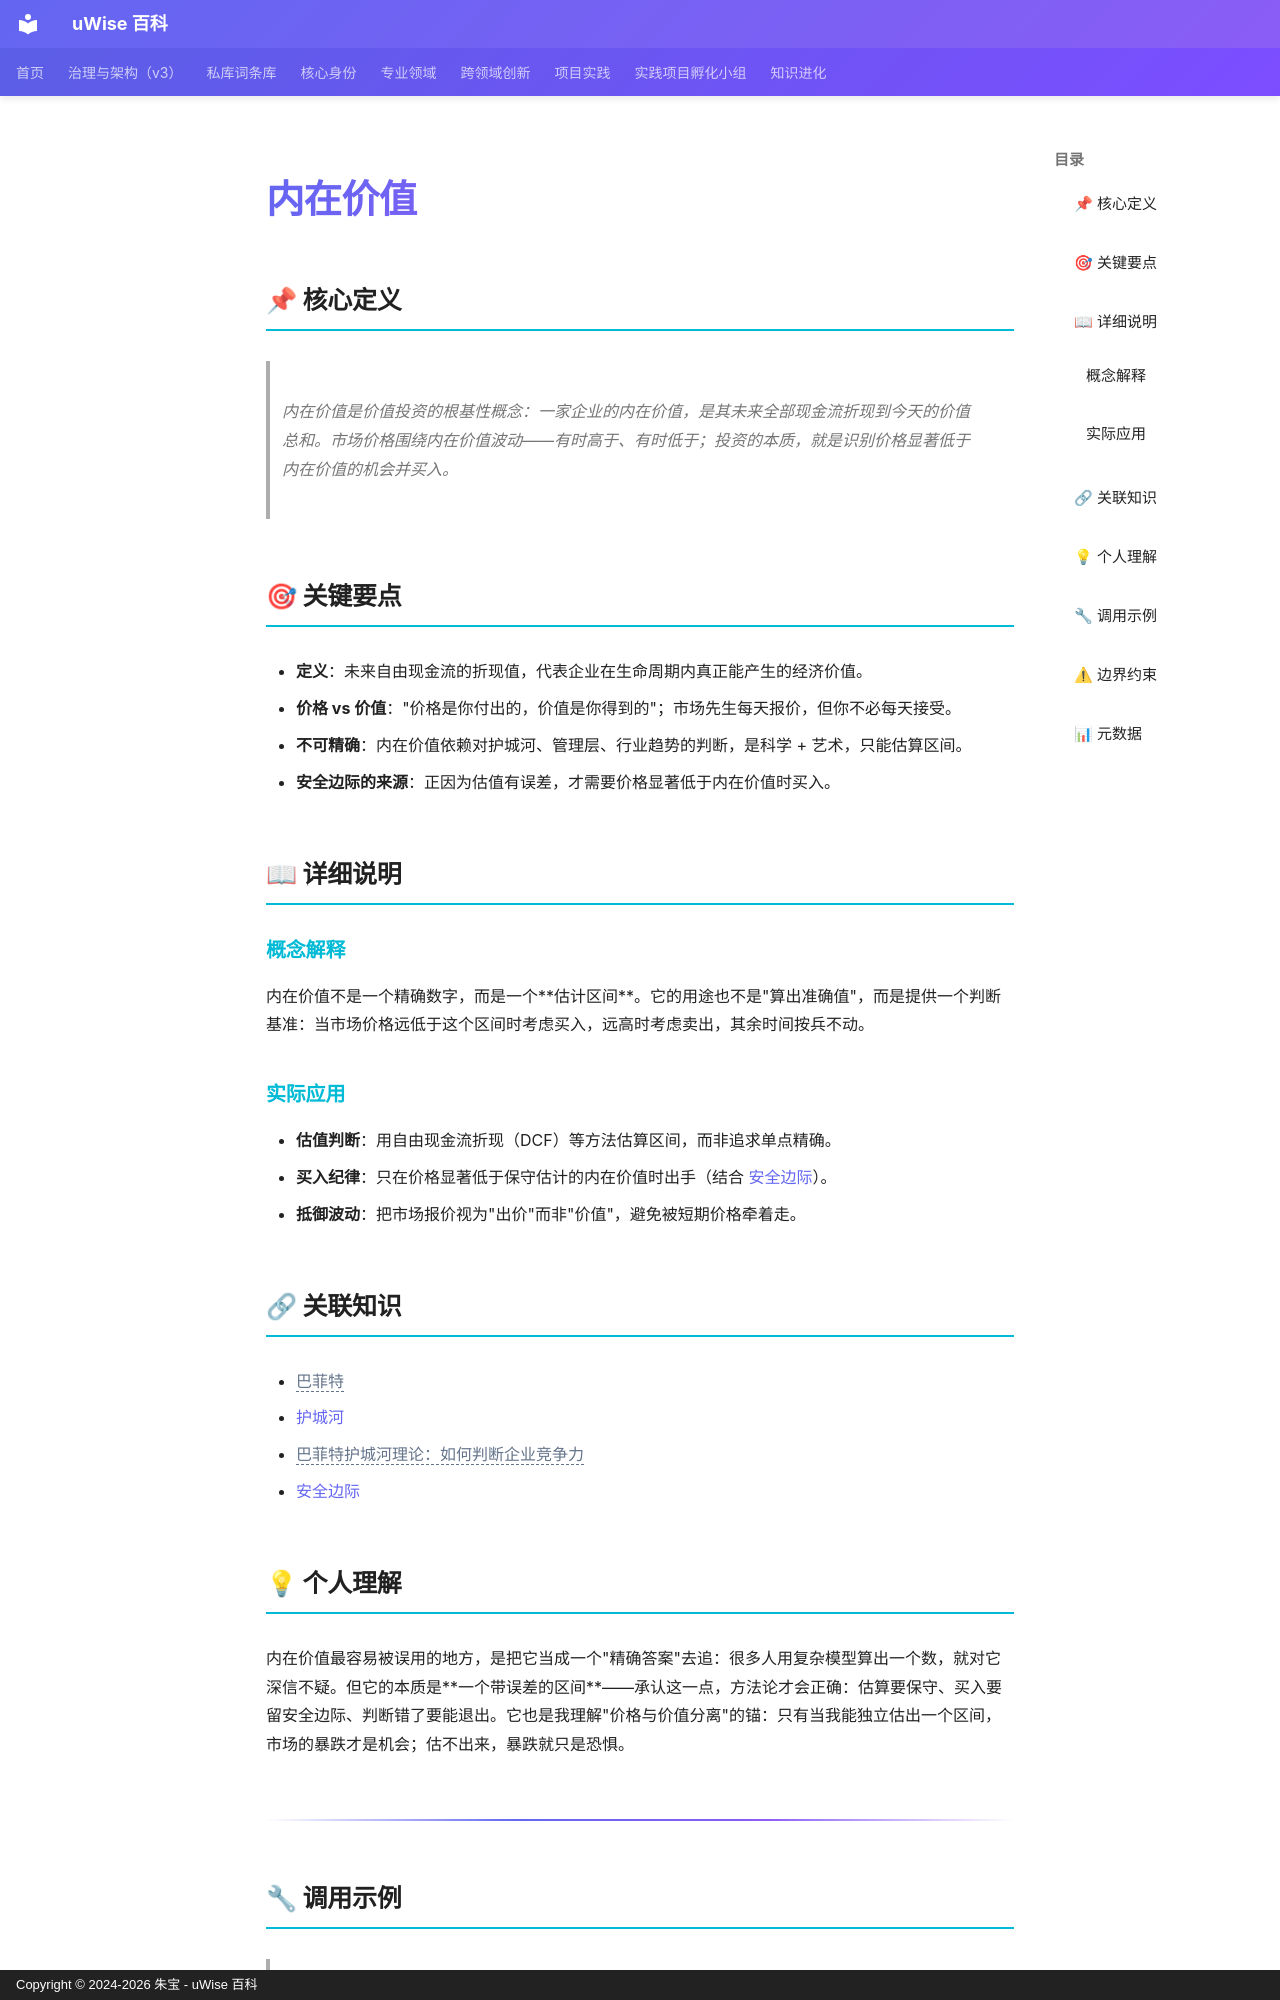

repository: zhubao315/uWise · page: vault-encyclopedia/md-8767fe8e/index.html · generator: mkdocs · copyright: Copyright © 2024-2026 朱宝 - uWise 百科

---
title: "内在价值"
description: "内在价值是价值投资的根基性概念：一家企业的内在价值，是其未来全部现金流折现到今天的价值总和。市场价格围绕内在价值波动——有时高于、有时低于；投资的本质，就是识别价格显著低于内在价值的机会并买入。"
---

# 内在价值

## 📌 核心定义

> 内在价值是价值投资的根基性概念：一家企业的内在价值，是其未来全部现金流折现到今天的价值总和。市场价格围绕内在价值波动——有时高于、有时低于；投资的本质，就是识别价格显著低于内在价值的机会并买入。

## 🎯 关键要点

- **定义**：未来自由现金流的折现值，代表企业在生命周期内真正能产生的经济价值。
- **价格 vs 价值**："价格是你付出的，价值是你得到的"；市场先生每天报价，但你不必每天接受。
- **不可精确**：内在价值依赖对护城河、管理层、行业趋势的判断，是科学 + 艺术，只能估算区间。
- **安全边际的来源**：正因为估值有误差，才需要价格显著低于内在价值时买入。

## 📖 详细说明

### 概念解释

内在价值不是一个精确数字，而是一个**估计区间**。它的用途也不是"算出准确值"，而是提供一个判断基准：当市场价格远低于这个区间时考虑买入，远高时考虑卖出，其余时间按兵不动。

### 实际应用

- **估值判断**：用自由现金流折现（DCF）等方法估算区间，而非追求单点精确。
- **买入纪律**：只在价格显著低于保守估计的内在价值时出手（结合 [安全边际](../md-21e4edc8/)）。
- **抵御波动**：把市场报价视为"出价"而非"价值"，避免被短期价格牵着走。

## 🔗 关联知识

- <span class="uw-unresolved" data-target="巴菲特" title="未解析的双链目标：巴菲特">巴菲特</span>
- [护城河](../md-2600f167/)
- <span class="uw-unresolved" data-target="巴菲特护城河理论：如何判断企业竞争力" title="未解析的双链目标：巴菲特护城河理论：如何判断企业竞争力">巴菲特护城河理论：如何判断企业竞争力</span>
- [安全边际](../md-21e4edc8/)

## 💡 个人理解

内在价值最容易被误用的地方，是把它当成一个"精确答案"去追：很多人用复杂模型算出一个数，就对它深信不疑。但它的本质是**一个带误差的区间**——承认这一点，方法论才会正确：估算要保守、买入要留安全边际、判断错了要能退出。它也是我理解"价格与价值分离"的锚：只有当我能独立估出一个区间，市场的暴跌才是机会；估不出来，暴跌就只是恐惧。

---
